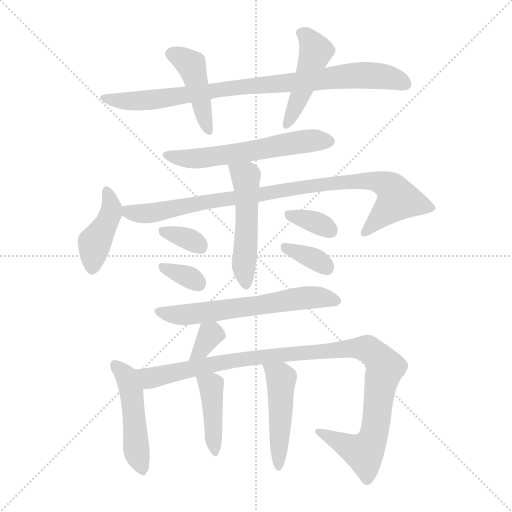
t = 0.00 s
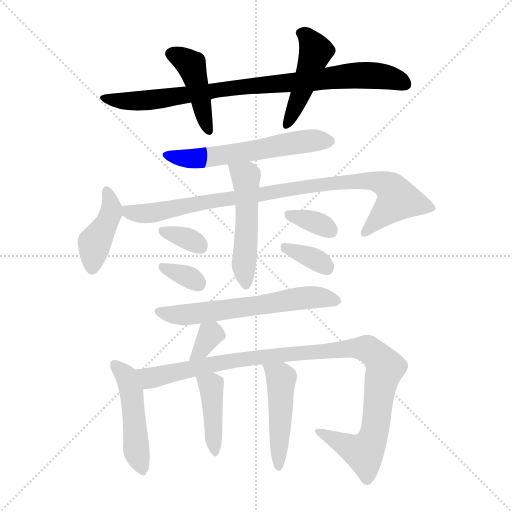
t = 2.30 s
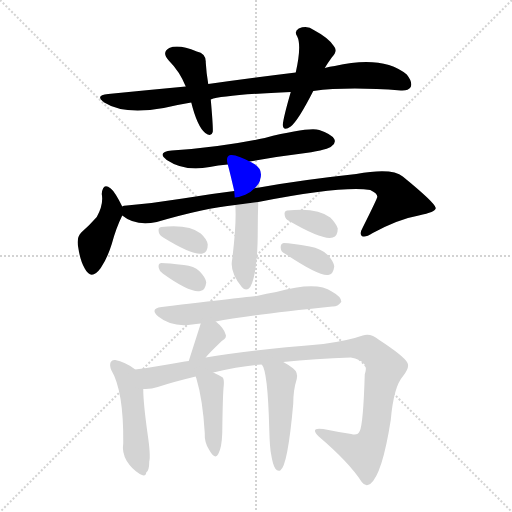
t = 4.60 s
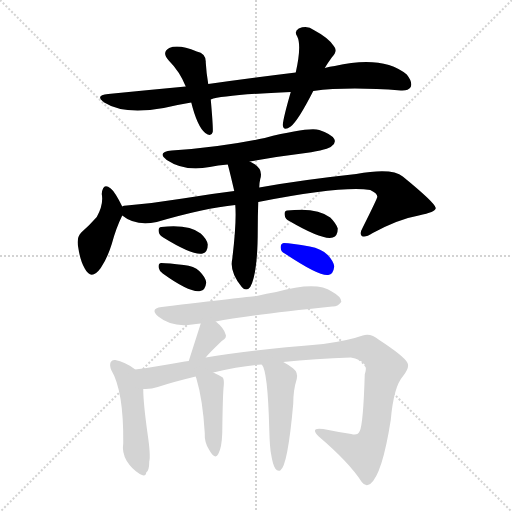
t = 6.90 s
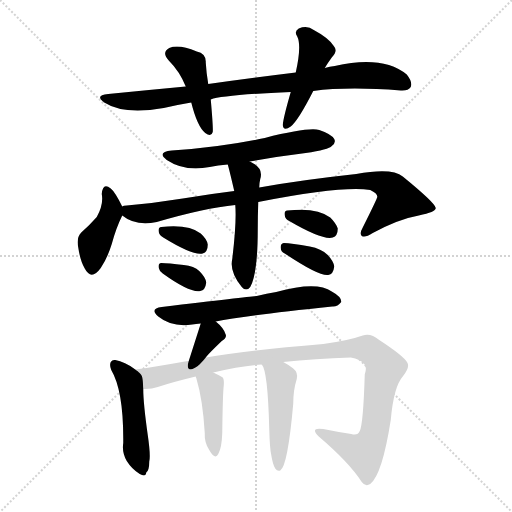
t = 9.20 s
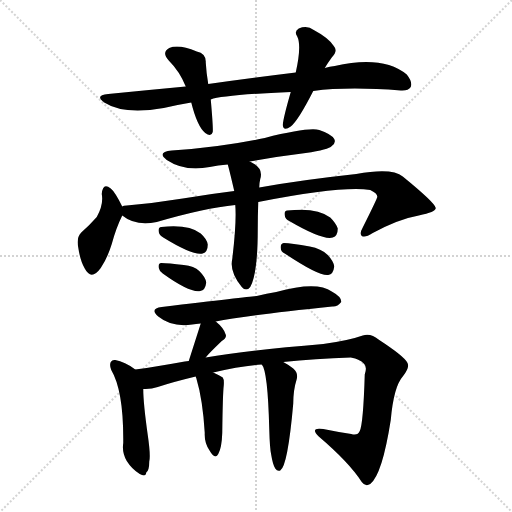
t = 11.50 s

The animated SVG that drew these frames (rendered in a browser with its animation timeline set to each time). Animation: 17 CSS @keyframes rules; one cycle of 11.50 s.

<svg version="1.1" viewBox="0 0 1024 1024" xmlns="http://www.w3.org/2000/svg">
  <g stroke="lightgray" stroke-dasharray="1,1" stroke-width="1" transform="scale(4, 4)">
    <line x1="0" y1="0" x2="256" y2="256"></line>
    <line x1="256" y1="0" x2="0" y2="256"></line>
    <line x1="128" y1="0" x2="128" y2="256"></line>
    <line x1="0" y1="128" x2="256" y2="128"></line>
  </g>
<g transform="scale(1, -1) translate(0, -900)">
   <style type="text/css">
    @keyframes keyframes0 {
      from {
       stroke: blue;
       stroke-dashoffset: 863;
       stroke-width: 128;
       }
       74% {
       animation-timing-function: step-end;
       stroke: blue;
       stroke-dashoffset: 0;
       stroke-width: 128;
       }
       to {
       stroke: black;
       stroke-width: 1024;
       }
       }
       #make-me-a-hanzi-animation-0 {
         animation: keyframes0 0.952311s both;
         animation-delay: 0.000000s;
         animation-timing-function: linear;
       }
    @keyframes keyframes1 {
      from {
       stroke: blue;
       stroke-dashoffset: 436;
       stroke-width: 128;
       }
       59% {
       animation-timing-function: step-end;
       stroke: blue;
       stroke-dashoffset: 0;
       stroke-width: 128;
       }
       to {
       stroke: black;
       stroke-width: 1024;
       }
       }
       #make-me-a-hanzi-animation-1 {
         animation: keyframes1 0.604818s both;
         animation-delay: 0.952311s;
         animation-timing-function: linear;
       }
    @keyframes keyframes2 {
      from {
       stroke: blue;
       stroke-dashoffset: 463;
       stroke-width: 128;
       }
       60% {
       animation-timing-function: step-end;
       stroke: blue;
       stroke-dashoffset: 0;
       stroke-width: 128;
       }
       to {
       stroke: black;
       stroke-width: 1024;
       }
       }
       #make-me-a-hanzi-animation-2 {
         animation: keyframes2 0.626790s both;
         animation-delay: 1.557129s;
         animation-timing-function: linear;
       }
    @keyframes keyframes3 {
      from {
       stroke: blue;
       stroke-dashoffset: 580;
       stroke-width: 128;
       }
       65% {
       animation-timing-function: step-end;
       stroke: blue;
       stroke-dashoffset: 0;
       stroke-width: 128;
       }
       to {
       stroke: black;
       stroke-width: 1024;
       }
       }
       #make-me-a-hanzi-animation-3 {
         animation: keyframes3 0.722005s both;
         animation-delay: 2.183919s;
         animation-timing-function: linear;
       }
    @keyframes keyframes4 {
      from {
       stroke: blue;
       stroke-dashoffset: 417;
       stroke-width: 128;
       }
       58% {
       animation-timing-function: step-end;
       stroke: blue;
       stroke-dashoffset: 0;
       stroke-width: 128;
       }
       to {
       stroke: black;
       stroke-width: 1024;
       }
       }
       #make-me-a-hanzi-animation-4 {
         animation: keyframes4 0.589355s both;
         animation-delay: 2.905924s;
         animation-timing-function: linear;
       }
    @keyframes keyframes5 {
      from {
       stroke: blue;
       stroke-dashoffset: 921;
       stroke-width: 128;
       }
       75% {
       animation-timing-function: step-end;
       stroke: blue;
       stroke-dashoffset: 0;
       stroke-width: 128;
       }
       to {
       stroke: black;
       stroke-width: 1024;
       }
       }
       #make-me-a-hanzi-animation-5 {
         animation: keyframes5 0.999512s both;
         animation-delay: 3.495280s;
         animation-timing-function: linear;
       }
    @keyframes keyframes6 {
      from {
       stroke: blue;
       stroke-dashoffset: 507;
       stroke-width: 128;
       }
       62% {
       animation-timing-function: step-end;
       stroke: blue;
       stroke-dashoffset: 0;
       stroke-width: 128;
       }
       to {
       stroke: black;
       stroke-width: 1024;
       }
       }
       #make-me-a-hanzi-animation-6 {
         animation: keyframes6 0.662598s both;
         animation-delay: 4.494792s;
         animation-timing-function: linear;
       }
    @keyframes keyframes7 {
      from {
       stroke: blue;
       stroke-dashoffset: 333;
       stroke-width: 128;
       }
       52% {
       animation-timing-function: step-end;
       stroke: blue;
       stroke-dashoffset: 0;
       stroke-width: 128;
       }
       to {
       stroke: black;
       stroke-width: 1024;
       }
       }
       #make-me-a-hanzi-animation-7 {
         animation: keyframes7 0.520996s both;
         animation-delay: 5.157389s;
         animation-timing-function: linear;
       }
    @keyframes keyframes8 {
      from {
       stroke: blue;
       stroke-dashoffset: 332;
       stroke-width: 128;
       }
       52% {
       animation-timing-function: step-end;
       stroke: blue;
       stroke-dashoffset: 0;
       stroke-width: 128;
       }
       to {
       stroke: black;
       stroke-width: 1024;
       }
       }
       #make-me-a-hanzi-animation-8 {
         animation: keyframes8 0.520182s both;
         animation-delay: 5.678385s;
         animation-timing-function: linear;
       }
    @keyframes keyframes9 {
      from {
       stroke: blue;
       stroke-dashoffset: 341;
       stroke-width: 128;
       }
       53% {
       animation-timing-function: step-end;
       stroke: blue;
       stroke-dashoffset: 0;
       stroke-width: 128;
       }
       to {
       stroke: black;
       stroke-width: 1024;
       }
       }
       #make-me-a-hanzi-animation-9 {
         animation: keyframes9 0.527507s both;
         animation-delay: 6.198568s;
         animation-timing-function: linear;
       }
    @keyframes keyframes10 {
      from {
       stroke: blue;
       stroke-dashoffset: 348;
       stroke-width: 128;
       }
       53% {
       animation-timing-function: step-end;
       stroke: blue;
       stroke-dashoffset: 0;
       stroke-width: 128;
       }
       to {
       stroke: black;
       stroke-width: 1024;
       }
       }
       #make-me-a-hanzi-animation-10 {
         animation: keyframes10 0.533203s both;
         animation-delay: 6.726074s;
         animation-timing-function: linear;
       }
    @keyframes keyframes11 {
      from {
       stroke: blue;
       stroke-dashoffset: 614;
       stroke-width: 128;
       }
       67% {
       animation-timing-function: step-end;
       stroke: blue;
       stroke-dashoffset: 0;
       stroke-width: 128;
       }
       to {
       stroke: black;
       stroke-width: 1024;
       }
       }
       #make-me-a-hanzi-animation-11 {
         animation: keyframes11 0.749674s both;
         animation-delay: 7.259277s;
         animation-timing-function: linear;
       }
    @keyframes keyframes12 {
      from {
       stroke: blue;
       stroke-dashoffset: 337;
       stroke-width: 128;
       }
       52% {
       animation-timing-function: step-end;
       stroke: blue;
       stroke-dashoffset: 0;
       stroke-width: 128;
       }
       to {
       stroke: black;
       stroke-width: 1024;
       }
       }
       #make-me-a-hanzi-animation-12 {
         animation: keyframes12 0.524251s both;
         animation-delay: 8.008952s;
         animation-timing-function: linear;
       }
    @keyframes keyframes13 {
      from {
       stroke: blue;
       stroke-dashoffset: 474;
       stroke-width: 128;
       }
       61% {
       animation-timing-function: step-end;
       stroke: blue;
       stroke-dashoffset: 0;
       stroke-width: 128;
       }
       to {
       stroke: black;
       stroke-width: 1024;
       }
       }
       #make-me-a-hanzi-animation-13 {
         animation: keyframes13 0.635742s both;
         animation-delay: 8.533203s;
         animation-timing-function: linear;
       }
    @keyframes keyframes14 {
      from {
       stroke: blue;
       stroke-dashoffset: 1049;
       stroke-width: 128;
       }
       77% {
       animation-timing-function: step-end;
       stroke: blue;
       stroke-dashoffset: 0;
       stroke-width: 128;
       }
       to {
       stroke: black;
       stroke-width: 1024;
       }
       }
       #make-me-a-hanzi-animation-14 {
         animation: keyframes14 1.103678s both;
         animation-delay: 9.168945s;
         animation-timing-function: linear;
       }
    @keyframes keyframes15 {
      from {
       stroke: blue;
       stroke-dashoffset: 419;
       stroke-width: 128;
       }
       58% {
       animation-timing-function: step-end;
       stroke: blue;
       stroke-dashoffset: 0;
       stroke-width: 128;
       }
       to {
       stroke: black;
       stroke-width: 1024;
       }
       }
       #make-me-a-hanzi-animation-15 {
         animation: keyframes15 0.590983s both;
         animation-delay: 10.272624s;
         animation-timing-function: linear;
       }
    @keyframes keyframes16 {
      from {
       stroke: blue;
       stroke-dashoffset: 471;
       stroke-width: 128;
       }
       61% {
       animation-timing-function: step-end;
       stroke: blue;
       stroke-dashoffset: 0;
       stroke-width: 128;
       }
       to {
       stroke: black;
       stroke-width: 1024;
       }
       }
       #make-me-a-hanzi-animation-16 {
         animation: keyframes16 0.633301s both;
         animation-delay: 10.863607s;
         animation-timing-function: linear;
       }
</style>
<path d="M 626.5 718.0 Q 695.5 727.0 801.5 719.0 Q 816.5 718.0 821.5 726.0 Q 825.5 736.0 813.5 751.0 Q 765.5 790.0 669.5 768.0 Q 659.5 767.0 649.5 764.0 L 591.5 755.0 Q 509.5 745.0 416.5 732.0 L 371.5 727.0 Q 296.5 720.0 216.5 712.0 Q 188.5 709.0 208.5 695.0 Q 247.5 670.0 327.5 684.0 Q 352.5 690.0 382.5 695.0 L 421.5 701.0 Q 445.5 710.0 581.5 716.0 L 626.5 718.0 Z" fill="lightgray"></path> 
<path d="M 416.5 732.0 Q 412.5 756.0 411.5 775.0 Q 412.5 793.0 393.5 797.0 Q 357.5 812.0 338.5 804.0 Q 322.5 795.0 337.5 779.0 Q 359.5 757.0 371.5 727.0 L 382.5 695.0 Q 394.5 647.0 410.5 634.0 Q 422.5 625.0 425.5 636.0 Q 426.5 645.0 421.5 701.0 L 416.5 732.0 Z" fill="lightgray"></path> 
<path d="M 649.5 764.0 Q 655.5 774.0 663.5 785.0 Q 676.5 798.0 667.5 808.0 Q 657.5 824.0 627.5 840.0 Q 614.5 850.0 597.5 843.0 Q 587.5 837.0 594.5 827.0 Q 603.5 809.0 591.5 755.0 L 581.5 716.0 Q 566.5 664.0 565.5 650.0 Q 566.5 637.0 581.5 647.0 Q 596.5 659.0 626.5 718.0 L 649.5 764.0 Z" fill="lightgray"></path> 
<path d="M 499.5 577.0 Q 554.5 587.0 611.5 594.0 Q 657.5 601.0 663.5 608.0 Q 672.5 614.0 668.5 622.0 Q 662.5 632.0 638.5 640.0 Q 616.5 646.0 529.5 624.0 Q 439.5 605.0 343.5 599.0 Q 312.5 596.0 333.5 580.0 Q 369.5 556.0 419.5 566.0 Q 435.5 570.0 455.5 571.0 L 499.5 577.0 Z" fill="lightgray"></path> 
<path d="M 244.5 487.0 Q 229.5 517.0 221.5 523.0 Q 205.5 536.0 203.5 512.0 Q 207.5 491.0 193.5 466.0 Q 180.5 451.0 162.5 435.0 Q 152.5 425.0 156.5 405.0 Q 160.5 378.0 169.5 363.0 Q 182.5 338.0 201.5 364.0 Q 214.5 383.0 223.5 412.0 Q 232.5 445.0 244.5 469.0 C 248.5 478.0 248.5 478.0 244.5 487.0 Z" fill="lightgray"></path> 
<path d="M 516.5 496.0 Q 685.5 529.0 740.5 520.0 Q 755.5 513.0 754.5 506.0 Q 754.5 503.0 725.5 445.0 Q 718.5 433.0 723.5 428.0 Q 730.5 424.0 745.5 434.0 Q 797.5 462.0 837.5 469.0 Q 871.5 476.0 871.5 484.0 Q 870.5 494.0 805.5 547.0 Q 784.5 565.0 712.5 552.0 Q 601.5 540.0 518.5 525.0 L 468.5 518.0 Q 419.5 512.0 365.5 503.0 Q 310.5 494.0 253.5 489.0 Q 246.5 489.0 244.5 487.0 C 219.5 483.0 219.5 483.0 244.5 469.0 Q 271.5 447.0 313.5 456.0 Q 409.5 484.0 470.5 490.0 L 516.5 496.0 Z" fill="lightgray"></path> 
<path d="M 470.5 490.0 Q 473.5 457.0 464.5 382.0 Q 458.5 357.0 483.5 326.0 Q 492.5 316.0 500.5 326.0 Q 515.5 353.0 515.5 441.0 Q 515.5 468.0 516.5 496.0 L 518.5 525.0 Q 518.5 534.0 520.5 542.0 Q 526.5 561.0 508.5 572.0 Q 504.5 575.0 499.5 577.0 C 472.5 591.0 447.5 600.0 455.5 571.0 Q 458.5 561.0 468.5 518.0 L 470.5 490.0 Z" fill="lightgray"></path> 
<path d="M 326.5 425.0 Q 386.5 388.0 405.5 393.0 Q 415.5 396.0 415.5 411.0 Q 414.5 421.0 401.5 433.0 Q 377.5 452.0 322.5 446.0 Q 315.5 445.0 317.5 436.0 Q 318.5 430.0 326.5 425.0 Z" fill="lightgray"></path> 
<path d="M 325.5 353.0 Q 379.5 314.0 400.5 318.0 Q 410.5 319.0 412.5 335.0 Q 411.5 345.0 398.5 358.0 Q 388.5 368.0 367.5 370.0 Q 336.5 374.0 322.5 374.0 Q 315.5 373.0 317.5 364.0 Q 318.5 358.0 325.5 353.0 Z" fill="lightgray"></path> 
<path d="M 578.5 458.0 Q 645.5 419.0 665.5 425.0 Q 675.5 428.0 675.5 443.0 Q 672.5 453.0 660.5 465.0 Q 633.5 486.0 574.5 479.0 Q 567.5 478.0 569.5 469.0 Q 570.5 462.0 578.5 458.0 Z" fill="lightgray"></path> 
<path d="M 569.5 393.0 Q 638.5 347.0 656.5 350.0 Q 666.5 351.0 668.5 367.0 Q 667.5 377.0 655.5 390.0 Q 642.5 403.0 619.5 407.0 Q 582.5 414.0 567.5 414.0 Q 560.5 413.0 561.5 404.0 Q 561.5 397.0 569.5 393.0 Z" fill="lightgray"></path> 
<path d="M 431.5 257.0 Q 491.5 269.0 664.5 287.0 Q 674.5 286.0 682.5 296.0 Q 683.5 306.0 663.5 317.0 Q 633.5 338.0 552.5 316.0 Q 533.5 313.0 513.5 308.0 Q 501.5 307.0 323.5 286.0 Q 298.5 283.0 316.5 267.0 Q 343.5 245.0 384.5 251.0 Q 391.5 252.0 401.5 253.0 L 431.5 257.0 Z" fill="lightgray"></path> 
<path d="M 411.5 185.0 Q 412.5 188.0 443.5 218.0 Q 455.5 225.0 450.5 233.0 Q 446.5 245.0 431.5 257.0 C 408.5 276.0 408.5 276.0 401.5 253.0 L 377.5 178.0 C 368.5 149.0 393.5 161.0 411.5 185.0 Z" fill="lightgray"></path> 
<path d="M 270.5 161.0 Q 249.5 177.0 230.5 180.0 Q 224.5 181.0 221.5 176.0 Q 218.5 170.0 222.5 160.0 Q 247.5 118.0 246.5 14.0 Q 243.5 -5.0 253.5 -22.0 Q 263.5 -38.0 279.5 -48.0 Q 291.5 -55.0 292.5 -45.0 Q 298.5 -41.0 298.5 -23.0 Q 301.5 -11.0 295.5 30.0 Q 286.5 94.0 286.5 122.0 C 285.5 150.0 285.5 150.0 270.5 161.0 Z" fill="lightgray"></path> 
<path d="M 566.5 176.0 Q 629.5 183.0 701.5 185.0 Q 720.5 182.0 728.5 172.0 Q 734.5 165.0 729.5 151.0 Q 726.5 52.0 719.5 38.0 Q 715.5 28.0 702.5 32.0 Q 675.5 36.0 646.5 42.0 Q 618.5 46.0 637.5 27.0 Q 698.5 -25.0 723.5 -64.0 Q 730.5 -74.0 740.5 -68.0 Q 764.5 -49.0 781.5 60.0 Q 787.5 127.0 805.5 147.0 Q 820.5 166.0 814.5 175.0 Q 807.5 188.0 758.5 220.0 Q 740.5 235.0 725.5 229.0 Q 697.5 219.0 646.5 212.0 Q 492.5 199.0 411.5 185.0 L 377.5 178.0 Q 373.5 178.0 369.5 177.0 Q 314.5 167.0 270.5 161.0 C 240.5 157.0 256.5 119.0 286.5 122.0 Q 301.5 121.0 315.5 126.0 Q 345.5 136.0 391.5 147.0 L 426.5 155.0 Q 480.5 168.0 523.5 171.0 L 566.5 176.0 Z" fill="lightgray"></path> 
<path d="M 391.5 147.0 Q 391.5 146.0 392.5 144.0 Q 405.5 101.0 409.5 34.0 Q 408.5 15.0 418.5 0.0 Q 430.5 -21.0 436.5 -8.0 Q 443.5 4.0 444.5 34.0 Q 445.5 113.0 447.5 129.0 Q 448.5 141.0 445.5 145.0 Q 439.5 149.0 426.5 155.0 C 399.5 168.0 382.5 176.0 391.5 147.0 Z" fill="lightgray"></path> 
<path d="M 542.5 -10.0 Q 545.5 -29.0 550.5 -37.0 Q 554.5 -43.0 560.5 -41.0 Q 575.5 -32.0 586.5 93.0 Q 586.5 120.0 593.5 142.0 Q 596.5 155.0 586.5 163.0 Q 574.5 172.0 566.5 176.0 C 540.5 191.0 508.5 197.0 523.5 171.0 Q 535.5 159.0 538.5 42.0 Q 539.5 3.0 542.5 -10.0 Z" fill="lightgray"></path> 
      <clipPath id="make-me-a-hanzi-clip-0">
      <path d="M 626.5 718.0 Q 695.5 727.0 801.5 719.0 Q 816.5 718.0 821.5 726.0 Q 825.5 736.0 813.5 751.0 Q 765.5 790.0 669.5 768.0 Q 659.5 767.0 649.5 764.0 L 591.5 755.0 Q 509.5 745.0 416.5 732.0 L 371.5 727.0 Q 296.5 720.0 216.5 712.0 Q 188.5 709.0 208.5 695.0 Q 247.5 670.0 327.5 684.0 Q 352.5 690.0 382.5 695.0 L 421.5 701.0 Q 445.5 710.0 581.5 716.0 L 626.5 718.0 Z" fill="lightgray"></path>
      </clipPath>
      <path clip-path="url(#make-me-a-hanzi-clip-0)" d="M 210.5 705.0 L 252.5 697.0 L 297.5 699.0 L 456.5 723.0 L 700.5 749.0 L 767.5 747.0 L 811.5 732.0 " fill="none" id="make-me-a-hanzi-animation-0" stroke-dasharray="735 1470" stroke-linecap="round"></path>

      <clipPath id="make-me-a-hanzi-clip-1">
      <path d="M 416.5 732.0 Q 412.5 756.0 411.5 775.0 Q 412.5 793.0 393.5 797.0 Q 357.5 812.0 338.5 804.0 Q 322.5 795.0 337.5 779.0 Q 359.5 757.0 371.5 727.0 L 382.5 695.0 Q 394.5 647.0 410.5 634.0 Q 422.5 625.0 425.5 636.0 Q 426.5 645.0 421.5 701.0 L 416.5 732.0 Z" fill="lightgray"></path>
      </clipPath>
      <path clip-path="url(#make-me-a-hanzi-clip-1)" d="M 343.5 791.0 L 382.5 770.0 L 417.5 639.0 " fill="none" id="make-me-a-hanzi-animation-1" stroke-dasharray="308 616" stroke-linecap="round"></path>

      <clipPath id="make-me-a-hanzi-clip-2">
      <path d="M 649.5 764.0 Q 655.5 774.0 663.5 785.0 Q 676.5 798.0 667.5 808.0 Q 657.5 824.0 627.5 840.0 Q 614.5 850.0 597.5 843.0 Q 587.5 837.0 594.5 827.0 Q 603.5 809.0 591.5 755.0 L 581.5 716.0 Q 566.5 664.0 565.5 650.0 Q 566.5 637.0 581.5 647.0 Q 596.5 659.0 626.5 718.0 L 649.5 764.0 Z" fill="lightgray"></path>
      </clipPath>
      <path clip-path="url(#make-me-a-hanzi-clip-2)" d="M 601.5 834.0 L 613.5 827.0 L 631.5 798.0 L 573.5 650.0 " fill="none" id="make-me-a-hanzi-animation-2" stroke-dasharray="335 670" stroke-linecap="round"></path>

      <clipPath id="make-me-a-hanzi-clip-3">
      <path d="M 499.5 577.0 Q 554.5 587.0 611.5 594.0 Q 657.5 601.0 663.5 608.0 Q 672.5 614.0 668.5 622.0 Q 662.5 632.0 638.5 640.0 Q 616.5 646.0 529.5 624.0 Q 439.5 605.0 343.5 599.0 Q 312.5 596.0 333.5 580.0 Q 369.5 556.0 419.5 566.0 Q 435.5 570.0 455.5 571.0 L 499.5 577.0 Z" fill="lightgray"></path>
      </clipPath>
      <path clip-path="url(#make-me-a-hanzi-clip-3)" d="M 336.5 591.0 L 394.5 582.0 L 567.5 612.0 L 657.5 618.0 " fill="none" id="make-me-a-hanzi-animation-3" stroke-dasharray="452 904" stroke-linecap="round"></path>

      <clipPath id="make-me-a-hanzi-clip-4">
      <path d="M 244.5 487.0 Q 229.5 517.0 221.5 523.0 Q 205.5 536.0 203.5 512.0 Q 207.5 491.0 193.5 466.0 Q 180.5 451.0 162.5 435.0 Q 152.5 425.0 156.5 405.0 Q 160.5 378.0 169.5 363.0 Q 182.5 338.0 201.5 364.0 Q 214.5 383.0 223.5 412.0 Q 232.5 445.0 244.5 469.0 C 248.5 478.0 248.5 478.0 244.5 487.0 Z" fill="lightgray"></path>
      </clipPath>
      <path clip-path="url(#make-me-a-hanzi-clip-4)" d="M 212.5 517.0 L 219.5 503.0 L 221.5 472.0 L 189.5 414.0 L 183.5 366.0 " fill="none" id="make-me-a-hanzi-animation-4" stroke-dasharray="289 578" stroke-linecap="round"></path>

      <clipPath id="make-me-a-hanzi-clip-5">
      <path d="M 516.5 496.0 Q 685.5 529.0 740.5 520.0 Q 755.5 513.0 754.5 506.0 Q 754.5 503.0 725.5 445.0 Q 718.5 433.0 723.5 428.0 Q 730.5 424.0 745.5 434.0 Q 797.5 462.0 837.5 469.0 Q 871.5 476.0 871.5 484.0 Q 870.5 494.0 805.5 547.0 Q 784.5 565.0 712.5 552.0 Q 601.5 540.0 518.5 525.0 L 468.5 518.0 Q 419.5 512.0 365.5 503.0 Q 310.5 494.0 253.5 489.0 Q 246.5 489.0 244.5 487.0 C 219.5 483.0 219.5 483.0 244.5 469.0 Q 271.5 447.0 313.5 456.0 Q 409.5 484.0 470.5 490.0 L 516.5 496.0 Z" fill="lightgray"></path>
      </clipPath>
      <path clip-path="url(#make-me-a-hanzi-clip-5)" d="M 250.5 483.0 L 268.5 473.0 L 291.5 473.0 L 595.5 525.0 L 746.5 539.0 L 775.5 529.0 L 792.5 511.0 L 794.5 499.0 L 728.5 433.0 " fill="none" id="make-me-a-hanzi-animation-5" stroke-dasharray="793 1586" stroke-linecap="round"></path>

      <clipPath id="make-me-a-hanzi-clip-6">
      <path d="M 470.5 490.0 Q 473.5 457.0 464.5 382.0 Q 458.5 357.0 483.5 326.0 Q 492.5 316.0 500.5 326.0 Q 515.5 353.0 515.5 441.0 Q 515.5 468.0 516.5 496.0 L 518.5 525.0 Q 518.5 534.0 520.5 542.0 Q 526.5 561.0 508.5 572.0 Q 504.5 575.0 499.5 577.0 C 472.5 591.0 447.5 600.0 455.5 571.0 Q 458.5 561.0 468.5 518.0 L 470.5 490.0 Z" fill="lightgray"></path>
      </clipPath>
      <path clip-path="url(#make-me-a-hanzi-clip-6)" d="M 463.5 569.0 L 491.5 543.0 L 487.5 357.0 L 492.5 331.0 " fill="none" id="make-me-a-hanzi-animation-6" stroke-dasharray="379 758" stroke-linecap="round"></path>

      <clipPath id="make-me-a-hanzi-clip-7">
      <path d="M 326.5 425.0 Q 386.5 388.0 405.5 393.0 Q 415.5 396.0 415.5 411.0 Q 414.5 421.0 401.5 433.0 Q 377.5 452.0 322.5 446.0 Q 315.5 445.0 317.5 436.0 Q 318.5 430.0 326.5 425.0 Z" fill="lightgray"></path>
      </clipPath>
      <path clip-path="url(#make-me-a-hanzi-clip-7)" d="M 329.5 436.0 L 379.5 421.0 L 400.5 407.0 " fill="none" id="make-me-a-hanzi-animation-7" stroke-dasharray="205 410" stroke-linecap="round"></path>

      <clipPath id="make-me-a-hanzi-clip-8">
      <path d="M 325.5 353.0 Q 379.5 314.0 400.5 318.0 Q 410.5 319.0 412.5 335.0 Q 411.5 345.0 398.5 358.0 Q 388.5 368.0 367.5 370.0 Q 336.5 374.0 322.5 374.0 Q 315.5 373.0 317.5 364.0 Q 318.5 358.0 325.5 353.0 Z" fill="lightgray"></path>
      </clipPath>
      <path clip-path="url(#make-me-a-hanzi-clip-8)" d="M 327.5 365.0 L 396.5 333.0 " fill="none" id="make-me-a-hanzi-animation-8" stroke-dasharray="204 408" stroke-linecap="round"></path>

      <clipPath id="make-me-a-hanzi-clip-9">
      <path d="M 578.5 458.0 Q 645.5 419.0 665.5 425.0 Q 675.5 428.0 675.5 443.0 Q 672.5 453.0 660.5 465.0 Q 633.5 486.0 574.5 479.0 Q 567.5 478.0 569.5 469.0 Q 570.5 462.0 578.5 458.0 Z" fill="lightgray"></path>
      </clipPath>
      <path clip-path="url(#make-me-a-hanzi-clip-9)" d="M 581.5 469.0 L 627.5 457.0 L 660.5 439.0 " fill="none" id="make-me-a-hanzi-animation-9" stroke-dasharray="213 426" stroke-linecap="round"></path>

      <clipPath id="make-me-a-hanzi-clip-10">
      <path d="M 569.5 393.0 Q 638.5 347.0 656.5 350.0 Q 666.5 351.0 668.5 367.0 Q 667.5 377.0 655.5 390.0 Q 642.5 403.0 619.5 407.0 Q 582.5 414.0 567.5 414.0 Q 560.5 413.0 561.5 404.0 Q 561.5 397.0 569.5 393.0 Z" fill="lightgray"></path>
      </clipPath>
      <path clip-path="url(#make-me-a-hanzi-clip-10)" d="M 571.5 405.0 L 630.5 381.0 L 653.5 364.0 " fill="none" id="make-me-a-hanzi-animation-10" stroke-dasharray="220 440" stroke-linecap="round"></path>

      <clipPath id="make-me-a-hanzi-clip-11">
      <path d="M 431.5 257.0 Q 491.5 269.0 664.5 287.0 Q 674.5 286.0 682.5 296.0 Q 683.5 306.0 663.5 317.0 Q 633.5 338.0 552.5 316.0 Q 533.5 313.0 513.5 308.0 Q 501.5 307.0 323.5 286.0 Q 298.5 283.0 316.5 267.0 Q 343.5 245.0 384.5 251.0 Q 391.5 252.0 401.5 253.0 L 431.5 257.0 Z" fill="lightgray"></path>
      </clipPath>
      <path clip-path="url(#make-me-a-hanzi-clip-11)" d="M 319.5 277.0 L 351.5 270.0 L 385.5 272.0 L 620.5 305.0 L 673.5 298.0 " fill="none" id="make-me-a-hanzi-animation-11" stroke-dasharray="486 972" stroke-linecap="round"></path>

      <clipPath id="make-me-a-hanzi-clip-12">
      <path d="M 411.5 185.0 Q 412.5 188.0 443.5 218.0 Q 455.5 225.0 450.5 233.0 Q 446.5 245.0 431.5 257.0 C 408.5 276.0 408.5 276.0 401.5 253.0 L 377.5 178.0 C 368.5 149.0 393.5 161.0 411.5 185.0 Z" fill="lightgray"></path>
      </clipPath>
      <path clip-path="url(#make-me-a-hanzi-clip-12)" d="M 441.5 228.0 L 420.5 230.0 L 401.5 199.0 L 382.5 185.0 " fill="none" id="make-me-a-hanzi-animation-12" stroke-dasharray="209 418" stroke-linecap="round"></path>

      <clipPath id="make-me-a-hanzi-clip-13">
      <path d="M 270.5 161.0 Q 249.5 177.0 230.5 180.0 Q 224.5 181.0 221.5 176.0 Q 218.5 170.0 222.5 160.0 Q 247.5 118.0 246.5 14.0 Q 243.5 -5.0 253.5 -22.0 Q 263.5 -38.0 279.5 -48.0 Q 291.5 -55.0 292.5 -45.0 Q 298.5 -41.0 298.5 -23.0 Q 301.5 -11.0 295.5 30.0 Q 286.5 94.0 286.5 122.0 C 285.5 150.0 285.5 150.0 270.5 161.0 Z" fill="lightgray"></path>
      </clipPath>
      <path clip-path="url(#make-me-a-hanzi-clip-13)" d="M 229.5 171.0 L 253.5 146.0 L 262.5 120.0 L 271.5 7.0 L 283.5 -34.0 " fill="none" id="make-me-a-hanzi-animation-13" stroke-dasharray="346 692" stroke-linecap="round"></path>

      <clipPath id="make-me-a-hanzi-clip-14">
      <path d="M 566.5 176.0 Q 629.5 183.0 701.5 185.0 Q 720.5 182.0 728.5 172.0 Q 734.5 165.0 729.5 151.0 Q 726.5 52.0 719.5 38.0 Q 715.5 28.0 702.5 32.0 Q 675.5 36.0 646.5 42.0 Q 618.5 46.0 637.5 27.0 Q 698.5 -25.0 723.5 -64.0 Q 730.5 -74.0 740.5 -68.0 Q 764.5 -49.0 781.5 60.0 Q 787.5 127.0 805.5 147.0 Q 820.5 166.0 814.5 175.0 Q 807.5 188.0 758.5 220.0 Q 740.5 235.0 725.5 229.0 Q 697.5 219.0 646.5 212.0 Q 492.5 199.0 411.5 185.0 L 377.5 178.0 Q 373.5 178.0 369.5 177.0 Q 314.5 167.0 270.5 161.0 C 240.5 157.0 256.5 119.0 286.5 122.0 Q 301.5 121.0 315.5 126.0 Q 345.5 136.0 391.5 147.0 L 426.5 155.0 Q 480.5 168.0 523.5 171.0 L 566.5 176.0 Z" fill="lightgray"></path>
      </clipPath>
      <path clip-path="url(#make-me-a-hanzi-clip-14)" d="M 277.5 156.0 L 300.5 144.0 L 497.5 184.0 L 702.5 204.0 L 737.5 201.0 L 770.5 164.0 L 761.5 138.0 L 748.5 31.0 L 739.5 12.0 L 727.5 -5.0 L 720.5 -4.0 L 638.5 36.0 " fill="none" id="make-me-a-hanzi-animation-14" stroke-dasharray="921 1842" stroke-linecap="round"></path>

      <clipPath id="make-me-a-hanzi-clip-15">
      <path d="M 391.5 147.0 Q 391.5 146.0 392.5 144.0 Q 405.5 101.0 409.5 34.0 Q 408.5 15.0 418.5 0.0 Q 430.5 -21.0 436.5 -8.0 Q 443.5 4.0 444.5 34.0 Q 445.5 113.0 447.5 129.0 Q 448.5 141.0 445.5 145.0 Q 439.5 149.0 426.5 155.0 C 399.5 168.0 382.5 176.0 391.5 147.0 Z" fill="lightgray"></path>
      </clipPath>
      <path clip-path="url(#make-me-a-hanzi-clip-15)" d="M 397.5 147.0 L 422.5 128.0 L 428.5 -3.0 " fill="none" id="make-me-a-hanzi-animation-15" stroke-dasharray="291 582" stroke-linecap="round"></path>

      <clipPath id="make-me-a-hanzi-clip-16">
      <path d="M 542.5 -10.0 Q 545.5 -29.0 550.5 -37.0 Q 554.5 -43.0 560.5 -41.0 Q 575.5 -32.0 586.5 93.0 Q 586.5 120.0 593.5 142.0 Q 596.5 155.0 586.5 163.0 Q 574.5 172.0 566.5 176.0 C 540.5 191.0 508.5 197.0 523.5 171.0 Q 535.5 159.0 538.5 42.0 Q 539.5 3.0 542.5 -10.0 Z" fill="lightgray"></path>
      </clipPath>
      <path clip-path="url(#make-me-a-hanzi-clip-16)" d="M 533.5 166.0 L 562.5 143.0 L 557.5 -35.0 " fill="none" id="make-me-a-hanzi-animation-16" stroke-dasharray="343 686" stroke-linecap="round"></path>

</g>
</svg>
